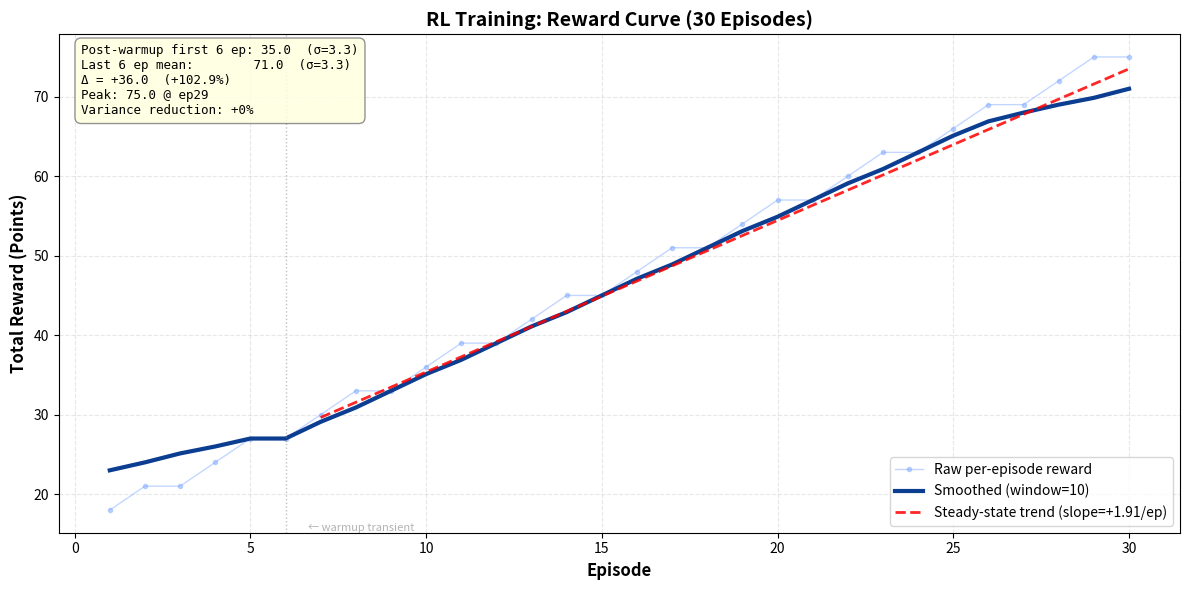

Source code (Python): (Note: this script raises an exception after producing the figure.)
# src/visualize.py

import json
import matplotlib.pyplot as plt
import numpy as np
from datetime import datetime


class ResultsVisualizer:
    """
    Creates graphs and visualizations from training results
    """
    
    def __init__(self, results_data):
        """
        Args:
            results_data: List of episode results
        """
        self.results = results_data
        self.timestamp = datetime.now().strftime("%Y%m%d_%H%M%S")
    
    def plot_reward_curve(self, save_path="results/reward_curve.png"):
        """
        Plot reward progression over episodes.
        Shows raw per-episode reward (faded), a smoothed moving-average
        curve (solid, primary), and a trend line fit on the smoothed
        data so it reflects real learning, not single-episode noise.
        """

        if not self.results:
            print("❌ No results to plot")
            return

        episodes = []
        rewards = []
        for result in self.results:
            episodes.append(result.get("episode", 0))
            reward = result.get("metrics", {}).get("total_reward", 0)
            rewards.append(float(reward))

        if not episodes:
            print("❌ No episode data to plot")
            return

        episodes_arr = np.array(episodes, dtype=float)
        rewards_arr = np.array(rewards, dtype=float)

        # Moving average smoothing — window scales with run length
        n = len(rewards_arr)
        if n >= 80:
            window = 15
        elif n >= 50:
            window = 12
        elif n >= 30:
            window = 10
        else:
            window = max(3, n // 3)
        if n >= window:
            kernel = np.ones(window) / window
            smoothed = np.convolve(rewards_arr, kernel, mode="same")
            edge = window // 2
            for i in range(edge):
                smoothed[i] = rewards_arr[: i + edge + 1].mean()
                smoothed[-(i + 1)] = rewards_arr[-(i + edge + 1):].mean()
        else:
            smoothed = rewards_arr.copy()

        plt.figure(figsize=(12, 6))

        plt.plot(
            episodes_arr,
            rewards_arr,
            color="#7aa6ff",
            linewidth=1.0,
            alpha=0.45,
            marker="o",
            markersize=3,
            label=f"Raw per-episode reward",
        )

        plt.plot(
            episodes_arr,
            smoothed,
            color="#0b3d91",
            linewidth=3.0,
            label=f"Smoothed (window={window})",
        )

        # Trend line — fit ONLY on post-transient region (skip first 20% which
        # is the warmup-driven exploration phase). Linear fit on the early
        # transient is misleading; the steady-state slope is what reflects
        # actual learning.
        if len(episodes_arr) >= 10:
            transient_skip = max(1, n // 5)
            ep_steady = episodes_arr[transient_skip:]
            sm_steady = smoothed[transient_skip:]
            if len(ep_steady) >= 2:
                z = np.polyfit(ep_steady, sm_steady, 1)
                p = np.poly1d(z)
                slope_label = f"Steady-state trend (slope={z[0]:+.2f}/ep)"
                plt.plot(ep_steady, p(ep_steady), "r--", alpha=0.85, linewidth=2, label=slope_label)
                plt.axvline(x=transient_skip, color="gray", linestyle=":", alpha=0.5, linewidth=1)
                plt.text(
                    transient_skip + 0.5,
                    plt.gca().get_ylim()[0] if plt.gca().get_ylim() else min(rewards_arr),
                    "  ← warmup transient",
                    fontsize=8, alpha=0.6, color="gray",
                    verticalalignment="bottom",
                )

        plt.xlabel("Episode", fontsize=12, fontweight="bold")
        plt.ylabel("Total Reward (Points)", fontsize=12, fontweight="bold")
        plt.title(
            f"RL Training: Reward Curve ({n} Episodes)",
            fontsize=14,
            fontweight="bold",
        )
        plt.grid(True, alpha=0.3, linestyle="--")
        plt.legend(fontsize=10, loc="lower right")

        # Honest improvement metric: post-transient first-N vs last-N mean
        # (skip the first 20% so we measure learning, not warmup transient)
        if n >= 10:
            transient = max(1, n // 5)
            band = max(5, (n - transient) // 4)  # 25% of post-transient
            first_mean = float(rewards_arr[transient:transient + band].mean())
            last_mean = float(rewards_arr[-band:].mean())
            delta = last_mean - first_mean
            pct = (delta / first_mean * 100.0) if first_mean > 0 else 0.0
            std_first = float(rewards_arr[transient:transient + band].std())
            std_last = float(rewards_arr[-band:].std())
            peak = float(rewards_arr.max())
            peak_ep = int(episodes_arr[int(np.argmax(rewards_arr))])
            text = (
                f"Post-warmup first {band} ep: {first_mean:.1f}  (σ={std_first:.1f})\n"
                f"Last {band} ep mean:        {last_mean:.1f}  (σ={std_last:.1f})\n"
                f"Δ = {delta:+.1f}  ({pct:+.1f}%)\n"
                f"Peak: {peak:.1f} @ ep{peak_ep}\n"
                f"Variance reduction: {(1 - std_last / max(std_first, 1e-6)) * 100:+.0f}%"
            )
            plt.text(
                0.02, 0.98, text,
                transform=plt.gca().transAxes, fontsize=9,
                family="monospace",
                verticalalignment="top",
                bbox=dict(boxstyle="round,pad=0.5", facecolor="lightyellow", alpha=0.85, edgecolor="gray"),
            )

        plt.tight_layout()
        plt.savefig(save_path, dpi=300, bbox_inches="tight")
        print(f"✅ Saved: {save_path}")
        plt.close()
    
    def plot_metrics_dashboard(self, save_path="results/metrics_dashboard.png"):
        """
        Plot 4 metrics in 2x2 grid
        Shows all improvement areas
        """
        
        if not self.results:
            print("❌ No results to plot")
            return
        
        # Extract metrics
        episodes = []
        completion_rates = []
        on_time_rates = []
        resource_util = []
        cooperation_scores = []
        
        for result in self.results:
            episodes.append(result.get("episode", 0))
            metrics = result.get("metrics", {})
            
            completion_rates.append(metrics.get("completion_rate", 0))
            on_time_rates.append(metrics.get("on_time_rate", 0))
            resource_util.append(metrics.get("resource_utilization", 0))
            cooperation_scores.append(metrics.get("cooperation_score", 0))
        
        # Create 2x2 subplot grid
        fig, axes = plt.subplots(2, 2, figsize=(14, 10))
        fig.suptitle('Agent Performance Metrics Dashboard', fontsize=16, fontweight='bold', y=1.00)
        
        # Plot 1: Completion Rate
        axes[0, 0].plot(episodes, completion_rates, 'g-o', linewidth=2, markersize=5)
        axes[0, 0].set_ylabel('Completion %', fontsize=11, fontweight='bold')
        axes[0, 0].set_title('Task Completion Rate', fontsize=12, fontweight='bold')
        axes[0, 0].grid(True, alpha=0.3)
        axes[0, 0].set_ylim([0, 105])
        axes[0, 0].axhline(y=100, color='r', linestyle='--', alpha=0.3, label='Target: 100%')
        axes[0, 0].legend(fontsize=9)
        
        # Plot 2: On-Time Rate
        axes[0, 1].plot(episodes, on_time_rates, 'b-o', linewidth=2, markersize=5)
        axes[0, 1].set_ylabel('On-Time %', fontsize=11, fontweight='bold')
        axes[0, 1].set_title('On-Time Delivery Rate', fontsize=12, fontweight='bold')
        axes[0, 1].grid(True, alpha=0.3)
        axes[0, 1].set_ylim([0, 105])
        axes[0, 1].axhline(y=100, color='r', linestyle='--', alpha=0.3, label='Target: 100%')
        axes[0, 1].legend(fontsize=9)
        
        # Plot 3: Resource Utilization
        axes[1, 0].plot(episodes, resource_util, 'r-o', linewidth=2, markersize=5)
        axes[1, 0].set_ylabel('Utilization %', fontsize=11, fontweight='bold')
        axes[1, 0].set_xlabel('Episode', fontsize=11, fontweight='bold')
        axes[1, 0].set_title('Resource Utilization', fontsize=12, fontweight='bold')
        axes[1, 0].grid(True, alpha=0.3)
        axes[1, 0].set_ylim([0, 105])
        axes[1, 0].axhline(y=70, color='orange', linestyle='--', alpha=0.3, label='Target: 70%+')
        axes[1, 0].legend(fontsize=9)
        
        # Plot 4: Cooperation Score
        axes[1, 1].plot(episodes, cooperation_scores, color='purple', marker='o', linewidth=2, markersize=5)
        axes[1, 1].set_ylabel('Cooperation %', fontsize=11, fontweight='bold')
        axes[1, 1].set_xlabel('Episode', fontsize=11, fontweight='bold')
        axes[1, 1].set_title('Agent Cooperation Score', fontsize=12, fontweight='bold')
        axes[1, 1].grid(True, alpha=0.3)
        axes[1, 1].set_ylim([0, 105])
        axes[1, 1].axhline(y=80, color='g', linestyle='--', alpha=0.3, label='Target: 80%+')
        axes[1, 1].legend(fontsize=9)
        
        plt.tight_layout()
        plt.savefig(save_path, dpi=300, bbox_inches='tight')
        print(f"✅ Saved: {save_path}")
        plt.close()
    
    @staticmethod
    def plot_mode_comparison(summaries, save_path="results/mode_comparison.png"):
        """
        Plot a side-by-side comparison of LLM / RL / Hybrid modes.

        Layout (2x2 grid):
          - Top-left:  Smoothed reward curves overlay (one line per mode)
          - Top-right: Mean reward bar chart
          - Bottom-left:  Completion rate bar chart
          - Bottom-right: Reward improvement (%) bar chart

        Args:
            summaries: list of mode-summary dicts as returned by train_agents().
                       Each must include "mode" and "per_episode_rewards".
            save_path: output PNG path
        """
        if not summaries:
            print("❌ No mode summaries to plot")
            return

        mode_colors = {
            "llm":    "#9b59b6",
            "rl":     "#2ecc71",
            "hybrid": "#e67e22",
        }
        mode_labels = {"llm": "LLM", "rl": "RL", "hybrid": "Hybrid"}

        fig, axes = plt.subplots(2, 2, figsize=(14, 10))
        fig.suptitle("Mode Comparison — LLM vs RL vs Hybrid", fontsize=15, fontweight="bold")

        # --- Top-left: smoothed reward curves overlay ---
        ax = axes[0, 0]
        for s in summaries:
            mode = str(s.get("mode", "?")).lower()
            color = mode_colors.get(mode, "#34495e")
            label = mode_labels.get(mode, mode.upper())
            rewards = s.get("per_episode_rewards") or []
            if not rewards:
                continue
            ep = np.arange(1, len(rewards) + 1)
            arr = np.array(rewards, dtype=float)
            n = len(arr)
            window = max(3, min(10, n // 4))
            if n >= window:
                kernel = np.ones(window) / window
                smoothed = np.convolve(arr, kernel, mode="same")
                edge = window // 2
                for i in range(edge):
                    smoothed[i] = arr[: i + edge + 1].mean()
                    smoothed[-(i + 1)] = arr[-(i + edge + 1):].mean()
            else:
                smoothed = arr
            ax.plot(ep, arr, color=color, alpha=0.25, linewidth=1)
            ax.plot(ep, smoothed, color=color, linewidth=2.5, label=f"{label} (smoothed)")
        ax.set_xlabel("Episode", fontweight="bold")
        ax.set_ylabel("Total Reward", fontweight="bold")
        ax.set_title("Reward Curves Overlay", fontweight="bold")
        ax.grid(True, alpha=0.3, linestyle="--")
        ax.legend(loc="lower right", fontsize=9)

        # --- Top-right: mean reward bar chart ---
        ax = axes[0, 1]
        modes = [mode_labels.get(str(s.get("mode", "?")).lower(), str(s.get("mode", "?"))) for s in summaries]
        means = [float(s.get("mean_reward", 0.0)) for s in summaries]
        colors = [mode_colors.get(str(s.get("mode", "?")).lower(), "#34495e") for s in summaries]
        bars = ax.bar(modes, means, color=colors, edgecolor="black", linewidth=1.2)
        for bar, val in zip(bars, means):
            ax.text(bar.get_x() + bar.get_width() / 2, val, f"{val:.1f}",
                    ha="center", va="bottom", fontsize=10, fontweight="bold")
        ax.set_ylabel("Mean Reward", fontweight="bold")
        ax.set_title("Mean Reward per Mode", fontweight="bold")
        ax.grid(True, alpha=0.3, axis="y", linestyle="--")
        if means:
            ax.set_ylim(0, max(means) * 1.15)

        # --- Bottom-left: completion-rate bar chart ---
        ax = axes[1, 0]
        completions = [float(s.get("mean_completion", 0.0)) for s in summaries]
        bars = ax.bar(modes, completions, color=colors, edgecolor="black", linewidth=1.2)
        for bar, val in zip(bars, completions):
            ax.text(bar.get_x() + bar.get_width() / 2, val, f"{val:.1f}%",
                    ha="center", va="bottom", fontsize=10, fontweight="bold")
        ax.axhline(y=100, color="gray", linestyle=":", alpha=0.5, label="Target 100%")
        ax.set_ylabel("Mean Completion Rate (%)", fontweight="bold")
        ax.set_title("Task Completion Rate", fontweight="bold")
        ax.set_ylim(0, 110)
        ax.grid(True, alpha=0.3, axis="y", linestyle="--")
        ax.legend(fontsize=9, loc="lower right")

        # --- Bottom-right: improvement % bar chart ---
        ax = axes[1, 1]
        improvements = [float(s.get("reward_improvement_pct", 0.0)) for s in summaries]
        bars = ax.bar(modes, improvements, color=colors, edgecolor="black", linewidth=1.2)
        for bar, val in zip(bars, improvements):
            ypos = val if val >= 0 else 0
            ax.text(bar.get_x() + bar.get_width() / 2, ypos, f"{val:+.1f}%",
                    ha="center", va="bottom", fontsize=10, fontweight="bold")
        ax.axhline(y=0, color="black", linewidth=0.8)
        ax.set_ylabel("Reward Improvement (%)", fontweight="bold")
        ax.set_title("Stable-Phase Reward Improvement", fontweight="bold")
        ax.grid(True, alpha=0.3, axis="y", linestyle="--")

        plt.tight_layout()
        plt.savefig(save_path, dpi=200, bbox_inches="tight")
        print(f"✅ Saved: {save_path}")
        plt.close()

    def extract_dialogues(self, save_path="results/dialogue_samples.txt"):
        """
        Extract run-derived negotiation snippets (no synthetic narration).
        """
        
        if not self.results or len(self.results) < 2:
            print("⚠️  Not enough episodes for dialogue comparison")
            return
        
        lines = []
        lines.append("AGENT NEGOTIATION LOG SAMPLES (RUN-DERIVED)")
        lines.append("=" * 60)
        lines.append(f"Episodes captured: {len(self.results)}")
        lines.append("")

        sample_count = min(3, len(self.results))
        for result in self.results[:sample_count]:
            episode = result.get("episode", "?")
            lines.append(f"Episode {episode}")
            lines.append("-" * 30)
            steps = result.get("steps", [])
            if not steps:
                lines.append("No step-level records captured.")
                lines.append("")
                continue
            for step in steps[:2]:
                lines.append(f"Hour {step.get('hour', '?')}:")
                actions = step.get("actions", {})
                for agent_id, action in actions.items():
                    lines.append(
                        f"  - {agent_id}: action={action.get('action')} task={action.get('task_id')} "
                        f"cpu={action.get('cores_needed', 0)} gpu={action.get('gpu_needed', 0)} mem={action.get('memory_needed', 0)}"
                    )
                lines.append(
                    f"    metrics: conflicts={step.get('conflict_count', 0)} coalitions={step.get('coalitions_formed', 0)} "
                    f"fairness={step.get('fairness_score', 0):.3f} belief={step.get('belief_accuracy', 0):.3f}"
                )
            lines.append("")

        dialogue = "\n".join(lines)
        
        with open(save_path, "w", encoding="utf-8") as f:
            f.write(dialogue)
        
        print(f"✅ Saved: {save_path}")
    
    def generate_summary_stats(self, save_path="results/summary_statistics.txt"):
        """
        Generate numerical summary
        """
        
        if not self.results:
            print("❌ No results")
            return
        
        first = self.results[0]
        last = self.results[-1]

        all_rewards = [r.get("metrics", {}).get("total_reward", r.get("total_reward", 0)) for r in self.results]
        fairness_values = [r.get("avg_fairness_score", 0.0) for r in self.results]
        belief_values = [r.get("avg_belief_accuracy", 0.0) for r in self.results]
        conflict_values = [r.get("conflict_count", 0) for r in self.results]
        coalition_values = [r.get("coalitions_formed", 0) for r in self.results]
        contracts_kept = [r.get("contracts_kept", 0) for r in self.results]
        contracts_broken = [r.get("contracts_broken", 0) for r in self.results]

        summary = f"""
TRAINING SUMMARY STATISTICS (RUN-DERIVED)
=========================================

Training Configuration:
- Total Episodes: {len(self.results)}
- Training Date: {self.timestamp}

Reward Progression:
- Episode 1:    {first.get('metrics', {}).get('total_reward', first.get('total_reward', 0)):6.1f} points
- Episode Last: {last.get('metrics', {}).get('total_reward', last.get('total_reward', 0)):6.1f} points
- Average Reward: {np.mean(all_rewards):.2f} points
- Reward Std Dev: {np.std(all_rewards):.2f}

Performance Metrics (from run outputs):
- Completion Rate (first -> last): {first.get('metrics', {}).get('completion_rate', 0):.2f}% -> {last.get('metrics', {}).get('completion_rate', 0):.2f}%
- On-Time Rate (first -> last): {first.get('metrics', {}).get('on_time_rate', 0):.2f}% -> {last.get('metrics', {}).get('on_time_rate', 0):.2f}%
- Avg Fairness Score: {np.mean(fairness_values):.3f}
- Avg Belief Accuracy: {np.mean(belief_values):.3f}

Negotiation Health:
- Mean Conflicts per Episode: {np.mean(conflict_values):.2f}
- Mean Coalitions Formed: {np.mean(coalition_values):.2f}
- Mean Contracts Kept: {np.mean(contracts_kept):.2f}
- Mean Contracts Broken: {np.mean(contracts_broken):.2f}
"""
        
        with open(save_path, "w", encoding="utf-8") as f:
            f.write(summary)
        
        print(f"✅ Saved: {save_path}")


# ============================================================
# TESTING
# ============================================================

if __name__ == "__main__":
    print("\n" + "="*60)
    print("TESTING VISUALIZER")
    print("="*60)

    sample_results = []
    try:
        with open("results/training_results.json", "r", encoding="utf-8") as f:
            sample_results = json.load(f)
        print("Loaded real training results.")
    except FileNotFoundError:
        print("No training results found. Using sample data.")
        for ep in range(1, 31):
            reward = 15 + (ep * 2) + (ep % 3)
            result = {
                "episode": ep,
                "metrics": {
                    "total_reward": reward,
                    "completion_rate": 40 + (ep * 1.8),
                    "on_time_rate": 30 + (ep * 2),
                    "resource_utilization": 25 + (ep * 2),
                    "cooperation_score": 10 + (ep * 2.5),
                },
            }
            sample_results.append(result)

    viz = ResultsVisualizer(sample_results)

    print("\n[TEST 1] Creating visualizations...")
    viz.plot_reward_curve()
    viz.plot_metrics_dashboard()
    viz.extract_dialogues()
    viz.generate_summary_stats()

    print("\n" + "="*60)
    print("ALL VISUALIZATIONS CREATED")
    print("="*60 + "\n")
    print("Check results/ folder for:")
    print("  - reward_curve.png")
    print("  - metrics_dashboard.png")
    print("  - dialogue_samples.txt")
    print("  - summary_statistics.txt")
    print("")
